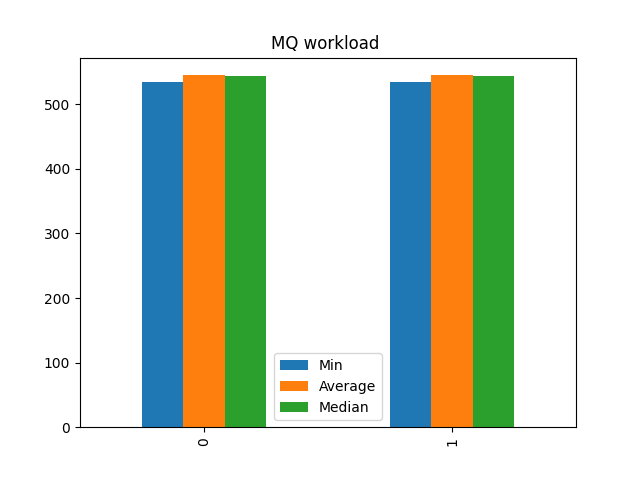

The file beside this chart, header and first rows:
Min, Average, Median
535, 544.6, 544.0
535, 544.9, 544.0
